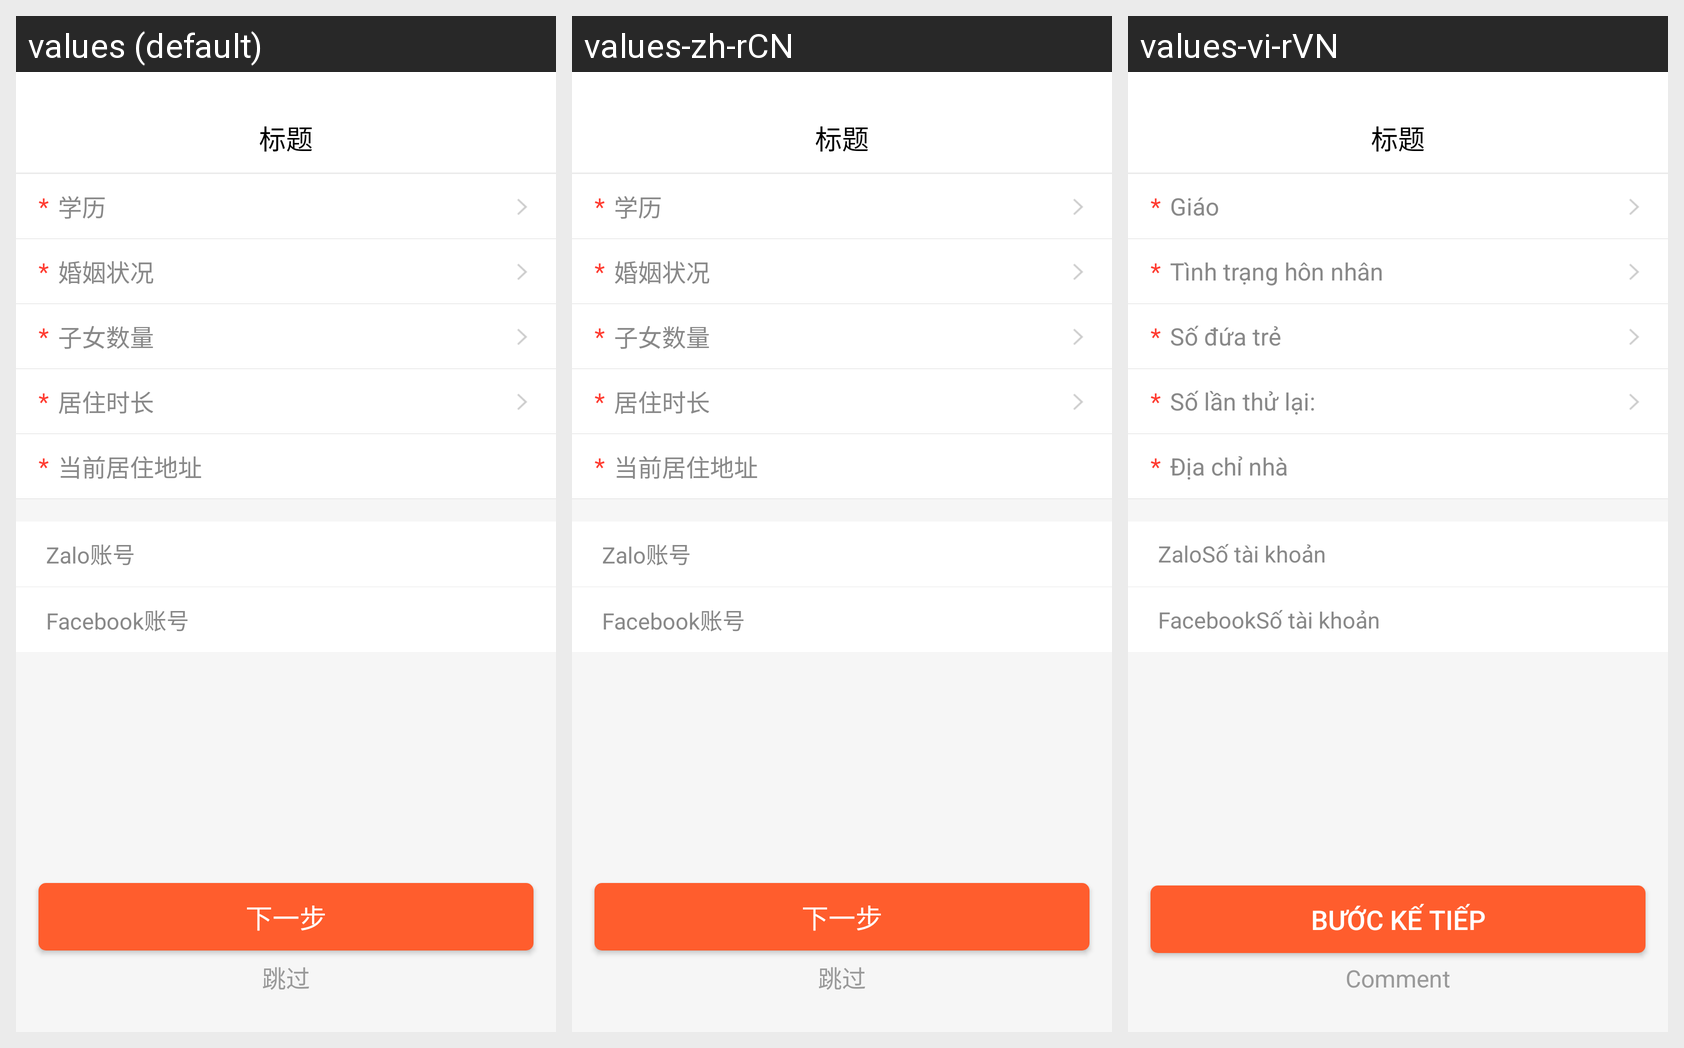

Translations of the strings shown on this Android screen, per locale in the grid:
Android screen res/layout/act_person_msg.xml rendered under 3 locales, left to right: values (default), values-zh-rCN, values-vi-rVN. Device: Nexus 5 (rendered at 1080×1920; each locale shown at half size, 540×960, under a caption strip naming it); theme AppTheme.
Strings drawn on this screen, with the default value and each locale's value (text and hints the layout hard-codes, and strings that could not be matched under every locale, appear in the picture but are not listed):

xueli
  values: 学历
  values-zh-rCN: 学历
  values-vi-rVN: Giáo

hunyinzhuangkuang
  values: 婚姻状况
  values-zh-rCN: 婚姻状况
  values-vi-rVN: Tình trạng hôn nhân

zinvshuliang
  values: 子女数量
  values-zh-rCN: 子女数量
  values-vi-rVN: Số đứa trẻ

juzhushichang
  values: 居住时长
  values-zh-rCN: 居住时长
  values-vi-rVN: Số lần thử lại:

dangqianjuzhudizhi
  values: 当前居住地址
  values-zh-rCN: 当前居住地址
  values-vi-rVN: Địa chỉ nhà

zalo_num
  values: Zalo账号
  values-zh-rCN: Zalo账号
  values-vi-rVN: ZaloSố tài khoản

facebook_num
  values: Facebook账号
  values-zh-rCN: Facebook账号
  values-vi-rVN: FacebookSố tài khoản

next
  values: 下一步
  values-zh-rCN: 下一步
  values-vi-rVN: Bước kế tiếp

tiaoguo
  values: 跳过
  values-zh-rCN: 跳过
  values-vi-rVN: Comment
